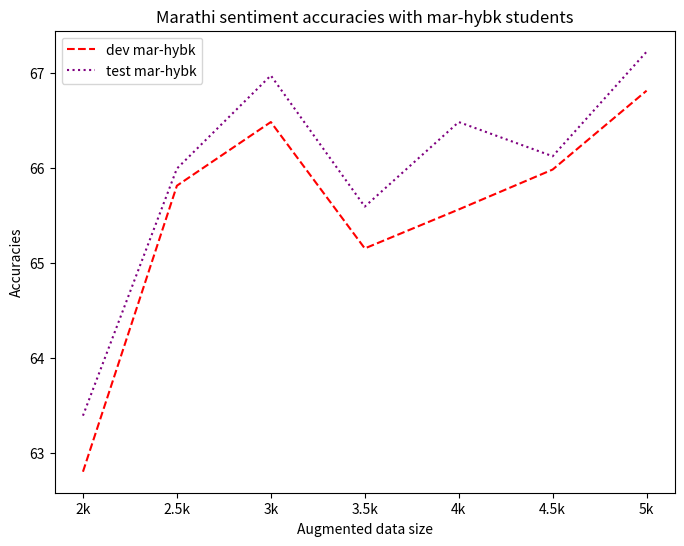

Python code for this plot:
import matplotlib.pyplot as plt
import numpy as np

# Generate sample data
x_values = ["2k", "2.5k", "3k", "3.5k", "4k", "4.5k", "5k"]
dev_topk_values = [65.35, 65.68, 65.43, 65.39, 64.47, 64.48, 65.69]
test_topk_values = [66.08, 66.53, 65.95, 65.97, 64.56, 65.06, 66.86]
dev_hybk_values = [62.8, 65.81, 66.48, 65.15, 65.56, 65.98, 66.81]
test_hybk_values = [63.39, 65.99, 66.97, 65.59, 66.48, 66.12, 67.22]

# Create the plot
plt.figure(figsize=(8, 6))

# plt.plot(x_values, dev_topk_values, label='dev mar-topk', color='blue', linestyle='-')
plt.plot(x_values, dev_hybk_values, label='dev mar-hybk', color='red', linestyle='--')
# plt.plot(x_values, test_topk_values, label='test mar-topk', color='green', linestyle='-.')
plt.plot(x_values, test_hybk_values, label='test mar-hybk', color='purple', linestyle=':')

# Add labels and title
plt.xlabel('Augmented data size')
plt.ylabel('Accuracies')
plt.title('Marathi sentiment accuracies with mar-hybk students')

# Add a legend
plt.legend()

plt.savefig("different_ks.png")

# # Show the plot
# plt.show()